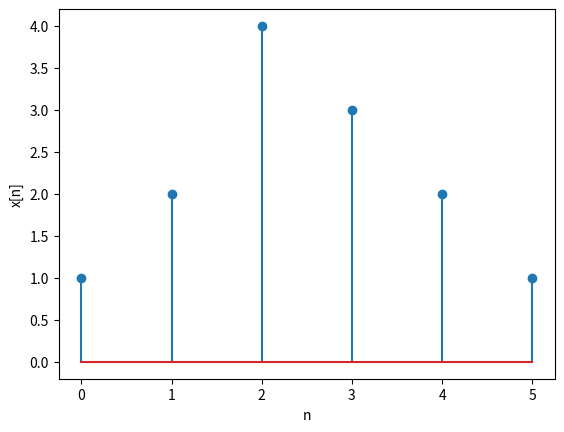

Generate this figure with matplotlib:
import numpy as np
import matplotlib.pyplot as plt

n = np.array( [ 0, 1, 2, 3, 4, 5 ] )	# 定義n陣列
x = np.array( [ 1, 2, 4, 3, 2, 1 ] )	# 定義x陣列

plt.stem( n, x )						# 繪圖
plt.xlabel( 'n' )
plt.ylabel( 'x[n]' )
plt.show( )